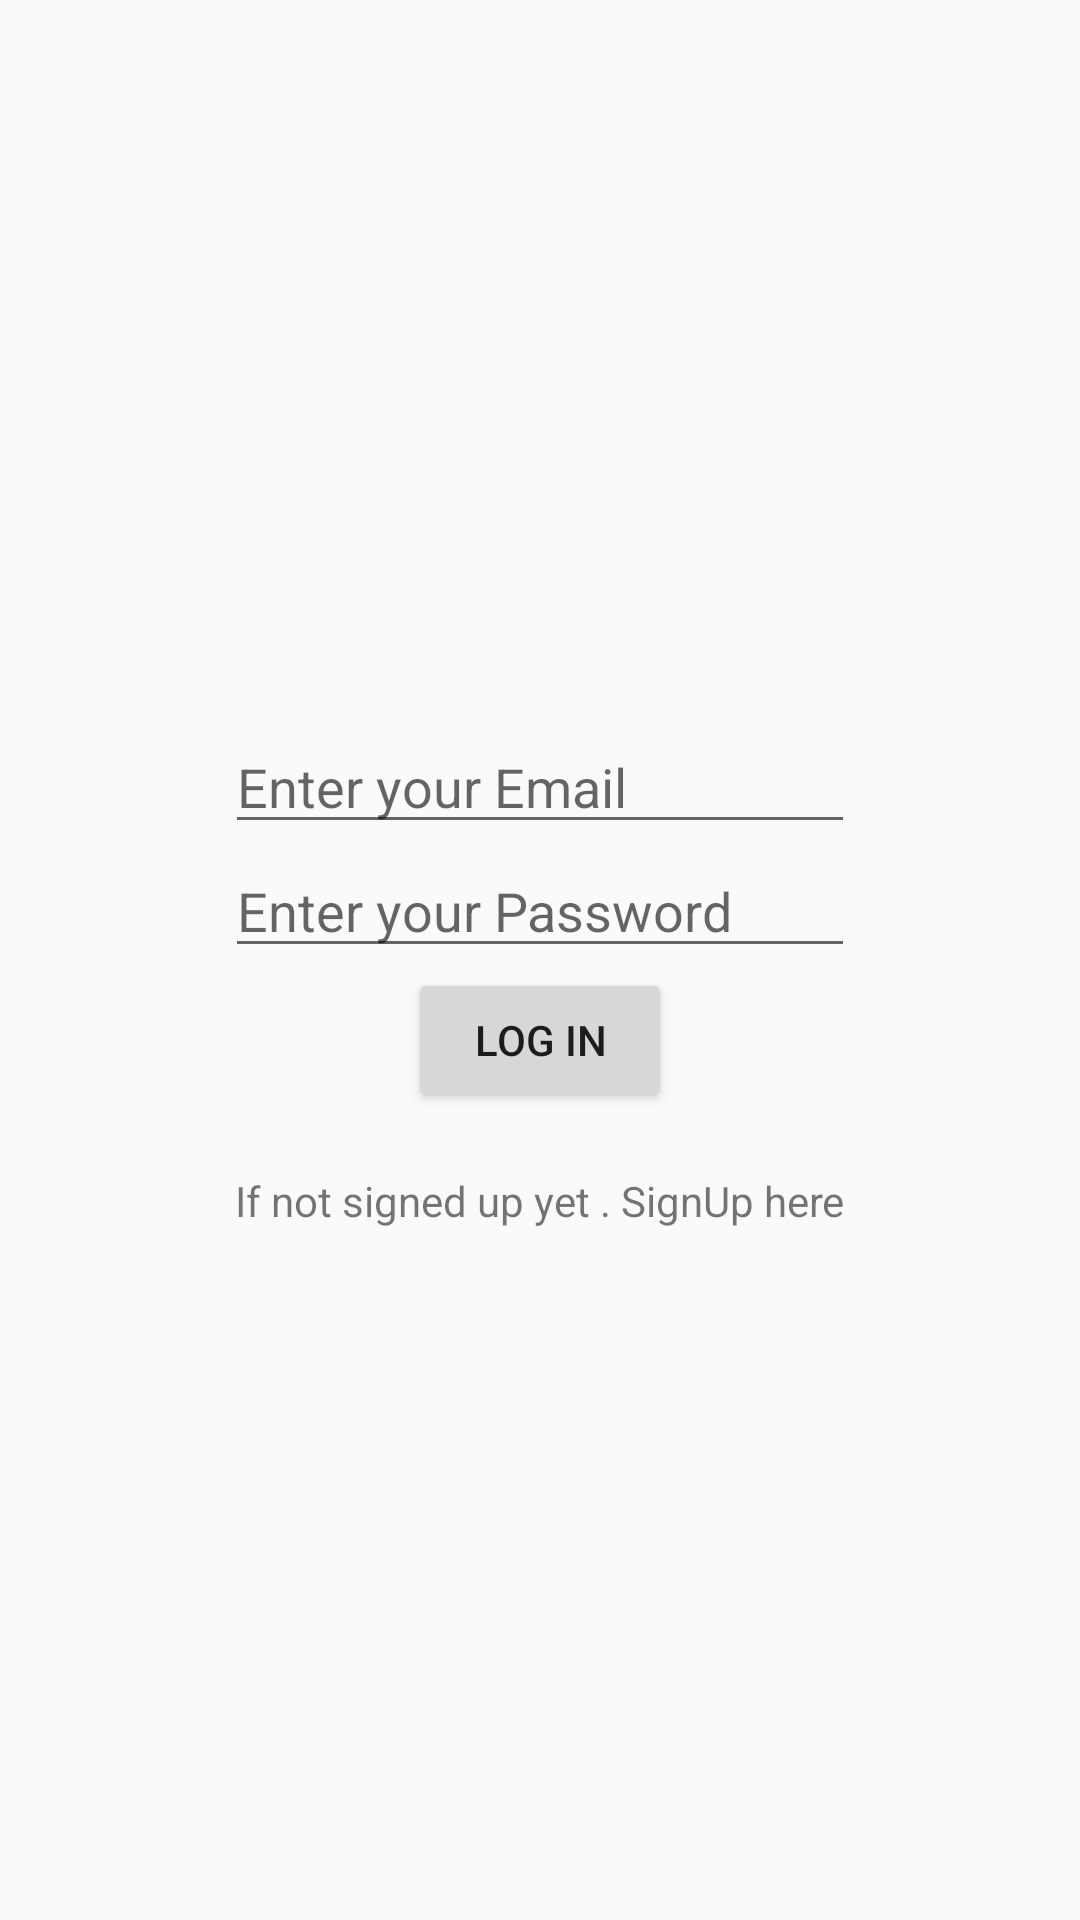

Here is an Android app screen rendered from its layout file. Give the layout XML and the strings, colors and styles it references.
<!-- AndroidManifest.xml: application theme AppTheme -->
<!-- res/layout/activity_login.xml -->
<?xml version="1.0" encoding="utf-8"?>

<LinearLayout xmlns:android="http://schemas.android.com/apk/res/android"
    xmlns:app="http://schemas.android.com/apk/res-auto"
    xmlns:tools="http://schemas.android.com/tools"
    android:layout_width="match_parent"
    android:layout_height="match_parent"
    android:orientation="vertical"
    android:gravity="center"
    tools:context="com.example.dell.studentapp.LoginActivity">

    <EditText
        android:id="@+id/edit_email"
        android:layout_width="wrap_content"
        android:layout_height="wrap_content"
        android:ems="10"
        android:layout_marginTop="10dp"
        android:hint="Enter your Email"
        android:inputType="textPersonName"
        tools:layout_editor_absoluteX="93dp"
        tools:layout_editor_absoluteY="142dp" />

    <EditText
        android:id="@+id/edit_password"
        android:layout_width="wrap_content"
        android:layout_height="wrap_content"
        android:ems="10"
        android:hint="Enter your Password"
        android:inputType="textPassword"
        tools:layout_editor_absoluteX="93dp"
        tools:layout_editor_absoluteY="210dp" />

    <Button
        android:id="@+id/btn_Login"
        android:layout_width="wrap_content"
        android:layout_height="wrap_content"
        android:text="Log IN"
        tools:layout_editor_absoluteX="148dp"
        tools:layout_editor_absoluteY="289dp" />

    <TextView
        android:id="@+id/text_signup"
        android:layout_width="wrap_content"
        android:layout_height="wrap_content"
        android:layout_marginTop="20dp"
        android:text="If not signed up yet . SignUp here"
        tools:layout_editor_absoluteX="90dp"
        tools:layout_editor_absoluteY="381dp" />
</LinearLayout>
<!-- resources referenced by this layout -->
<resources>
  <style name="AppTheme" parent="Theme.AppCompat.Light.DarkActionBar">
          
          <item name="colorPrimary">@color/colorPrimary</item>
          <item name="colorPrimaryDark">@color/colorPrimaryDark</item>
          <item name="colorAccent">@color/colorAccent</item>
      </style>
  <color name="colorPrimary">#02b3e4</color>
  <color name="colorPrimaryDark">#058fcf</color>
  <color name="colorAccent">#FF4081</color>
</resources>
